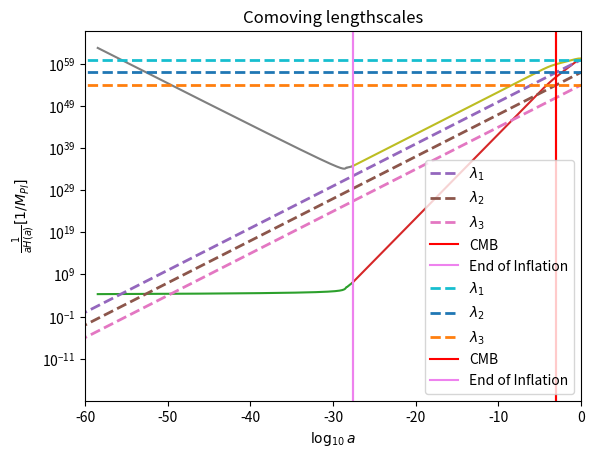
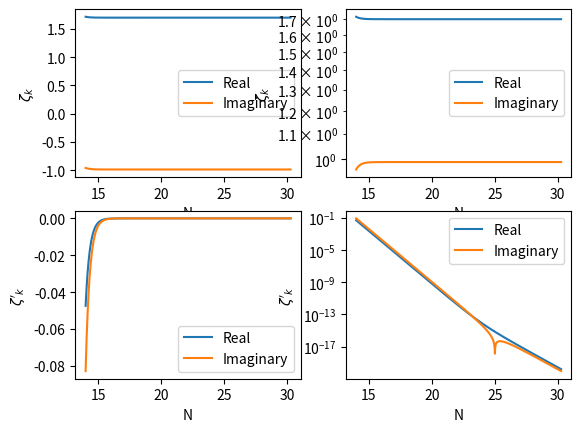

Here is the Python script that generated these plots, in order:
import numpy as np
import matplotlib.pyplot as plt
from scipy.integrate import odeint
from scipy.integrate import solve_ivp
from scipy.interpolate import interp1d

def potential(phi,potparams):
	mass = potparams
	v = 0.5*(mass**2)*phi*phi
	dvdphi = mass**2*phi
	return v,dvdphi

def bgeqn(Phi,N,potparams):
	phi = Phi[0]
	dphidN = Phi[1]
	v,dvdphi = potential(phi,potparams)
	d2phidN2 = -(3.-0.5*(dphidN*dphidN))*dphidN-(6.-(dphidN*dphidN))*dvdphi/(2.*v)
	return dphidN,d2phidN2
	
potparams = 7e-6

#Initial condition
phi0 = np.zeros(2)
phi0[0] = 16.5
Vini,dV_ini = potential(phi0[0],potparams)
phi0[1] = -dV_ini/Vini

N = np.arange(0,71,5e-3)

phi = odeint(bgeqn,phi0,N,args = (potparams,))
V,dV = potential(phi[:,0],potparams)
Hinf = np.sqrt(V/(3-((phi[:,1])**2)/2))
Rinfl = 1/Hinf

#Epsilon1
epsilon1 = 0.5*phi[:,1]*phi[:,1]
eps1 = [] #till end of inflation 
for i in epsilon1:
	eps1.append(i)
	if i > 1:
		break

infl = np.where(epsilon1 == eps1[-1])[0][0]
plt.ylabel(r'$\epsilon_1(N)$')
plt.xlabel(r'$N$')
plt.plot(N,epsilon1)
plt.show()

#print(epsilon1[infl-1])
plt.ylabel(r'$\epsilon_1(N)$')
plt.xlabel(r'$N$')
plt.plot(N[0:infl-1],epsilon1[0:infl-1])
plt.show()

def H(a,Or,Om,Ok,Ol,H0):
	Hz = H0*((Or/a**4)+(Om/a**3)+(Ok/a**2)+Ol)**0.50e0
	return Hz

Or=2.47e-5/(67.36/100.0)**2
Om=0.3153
Ok = 0.0e0
Ol=1-Or-Om-Ok
H0=67.36 #(km/s)/Mpc

C=2.99792458e8 #speed of light in m
Km=1000 #m
MPc=3.085678e22 #m
mGeVinv=5.07e15 #meter to GeV^-1
MplGeV=2.4e18 #Planck mass (1/sqrt(8 pi G)) to GeV

Const=Km/MPc/C/mGeVinv/MplGeV

a = np.logspace(-71, 0, 1000)
Hz = np.zeros(len(a))
Hz = H(a,Or,Om,Ok,Ol,H0)*Const
RadH = 1/Hz

lambda1=10**60*a
lambda2=10**57*a
lambda3=10**54*a

down = []
for i in lambda1:
	if i < Rinfl[0]:
		down.append(i)

tr = np.where(lambda1 == down[-1])[0][0]
pr = np.log10(a)[tr]
extra = -2.75
aN = N*0.4343+pr+extra

down1 = []
for i in RadH:
	if i < Rinfl[-1]:
		down1.append(i)

tr1 = np.where(RadH == down1[-1])[0][0]
pr1 = np.log10(a)[tr1]

plt.xlim([-60,0])
plt.xlabel(r'$\log_{10} a$')
plt.yscale('log')
plt.ylabel(r'$\frac{1}{H(a)} [1/M_{Pl}]$')
plt.plot(aN,Rinfl)
plt.plot(np.log10(a[tr1:]), RadH[tr1:])
plt.plot(np.log10(a),lambda1, lw=2,linestyle='--',label=r'$\lambda_1$')
plt.plot(np.log10(a),lambda2, lw=2,linestyle='--',label=r'$\lambda_2$')
plt.plot(np.log10(a),lambda3, lw=2,linestyle='--',label=r'$\lambda_3$')
plt.axvline(np.log10(1/1101), 0, 1, label='CMB',color='red')
plt.axvline(pr1, 0, 1, label='End of Inflation',color='violet')
plt.title('Physical lengthscales')
plt.legend()
plt.show()

plt.xlim([-60,0])
plt.xlabel(r'$\log_{10} a$')
plt.yscale('log')
plt.ylabel(r'$\frac{1}{aH(a)} [1/M_{Pl}]$')
plt.plot(aN,Rinfl/(10**aN))
plt.plot(np.log10(a[tr1:]),(RadH/a)[tr1:])
plt.plot(np.log10(a),lambda1/a, lw=2,linestyle='--',label=r'$\lambda_1$')
plt.plot(np.log10(a),lambda2/a, lw=2,linestyle='--',label=r'$\lambda_2$')
plt.plot(np.log10(a),lambda3/a, lw=2,linestyle='--',label=r'$\lambda_3$')
plt.axvline(np.log10(1/1101), 0, 1, label='CMB',color='red')
plt.axvline(pr1, 0, 1, label='End of Inflation',color='violet')
plt.title('Comoving lengthscales')
plt.legend()
plt.show()

##Perturbation equation
deps2dN = []
for i in range(np.size(N)-1):
	ans = ((epsilon1[i+1]-epsilon1[i])/(N[i+1]-N[i]))
	deps2dN.append(ans)

epsilon2 = np.divide(deps2dN,epsilon1[1:])
#Making size of epsilon1 = size of epsilon2 by adding a 0 as first element
zer = np.zeros(np.size(epsilon2)+1)
zer[1:] = epsilon2
epsilon2 = zer

#G = psi + delphi/dphidN
def perturbeq(N,G,k,H,eps1,eps2):
	a = np.exp(N)
	Gk, GkN = G
	GkNN = - (3-eps1+eps2)*GkN - (k/(a*H))**2*Gk
	return GkN,GkNN

#finding ai (Kp exits H at Ne=50)
kp = 0.05 #Mpc^-1
Np = N[infl-1]-50 #=Nend-50
ex = []
for i in N:
	if i < Np:
		ex.append(i)

ind1 = np.where(N == ex[-1])[0][0]
#print(ind1,N[ind1])
ai = kp/(np.exp(N[ind1])*Hinf[ind1]) #Mpc^-1/Mpl
print("ai = ",ai)

anew = ai*np.exp(N)

k_aH = kp/(anew*Hinf)

#initial N (Ni)
k_aHin = []
for i in k_aH:
	if i > 100:
		k_aHin.append(i)

k_aHinind = np.where(k_aH == k_aHin[-1])[0][0]
Ni = N[k_aHinind]
print("k_aHin = ",k_aHin[-1])
print("Ni = ",Ni)

#end N (Ne)
k_aHen = []
for i in k_aH:
	if i < 1e-5:
		k_aHen.append(i)

k_aHenind = np.where(k_aH == k_aHen[0])[0][0]
Ne = N[k_aHenind]
print("k_aHen = ",k_aHen[0])
print("Ne = ",Ne)

#############
eta = -1/(anew*Hinf)

vkr = np.cos(kp*eta)/(np.sqrt(2*kp))
dvkr = (-kp)*np.sin(kp*eta)/(np.sqrt(2*kp))
vki = -np.sin(kp*eta)/(np.sqrt(2*kp))
dvki = (-kp)*np.cos(kp*eta)/(np.sqrt(2*kp))

z = anew*np.sqrt(2*epsilon1)
dz = anew*Hinf*(anew*np.sqrt(2*epsilon1) + (epsilon1*epsilon2)/(np.sqrt(2*epsilon1)))

Gkr = vkr/z
dGkr = dvkr/z - vkr*dz/(z**2)
Gki = vki/z
dGki = dvki/z - vki*dz/(z**2)

#initial conditions
Gkrin = Gkr[k_aHinind]
dGkrin = dGkr[k_aHinind]
Gkiin = Gki[k_aHinind]
dGkiin = dGki[k_aHinind]
#print(ain,etain,vkin,dvkin,zin,dzin,Gkin,dGkin)

##Interpolating Hinf, epsilon1, epsilon2
Hinf_cubic   = interp1d(N, Hinf, kind='cubic')
epsilon1_cubic   = interp1d(N, epsilon1, kind='cubic')
epsilon2_cubic   = interp1d(N, epsilon2, kind='cubic')

efolds = np.arange(Ni, Ne, 0.01)
#plt.scatter(N, Hinf_cubic(N))
#plt.scatter(N, epsilon1_cubic(N))
#plt.scatter(N, epsilon2_cubic(N))
#plt.plot(efolds, Hinf_cubic(efolds), label='cubic')
#plt.plot(efolds, epsilon1_cubic(efolds), label='cubic')
#plt.plot(efolds, epsilon2_cubic(efolds), label='cubic')
#plt.show()

Nrfin = []
Nifin = []
Gr = []
dGr = []
Gi = []
dGi = []
#for i in range(np.size(efolds)-1):
#	Grsol = solve_ivp(perturbeq,[efolds[i],efolds[i+1]],[Gkr[i],dGkr[i]],args = (kp,Hinf_cubic(efolds[i]),epsilon1_cubic(efolds[i]),epsilon2_cubic(efolds[i]))) #default RK45
#	Nrfin.append(Grsol.t[-1])
#	Gr.append(Grsol.y[0][-1])
#	dGr.append(Grsol.y[1][-1])

for i in range(np.size(efolds)-1):
	Grsol = solve_ivp(perturbeq, [efolds[i],efolds[i+1]], [Gkrin,dGkrin], args = (kp,Hinf_cubic(efolds[i]),epsilon1_cubic(efolds[i]),epsilon2_cubic(efolds[i]))) #default RK45
	Gkrin = Grsol.y[0][-1]
	dGkrin = Grsol.y[1][-1]
	Nrfin.append(Grsol.t[-1])
	Gr.append(Gkrin)
	dGr.append(dGkrin)


#############################################
#for i in range(np.size(efolds)-1):
#	Gisol = solve_ivp(perturbeq, [efolds[i],efolds[i+1]], [Gki[i],dGki[i]], args = (kp,Hinf_cubic(efolds[i]),epsilon1_cubic(efolds[i]),epsilon2_cubic(efolds[i]))) #default RK45
#	Nifin.append(Gisol.t[-1])
#	Gi.append(Gisol.y[0][-1])
#	dGi.append(Gisol.y[1][-1])

for i in range(np.size(efolds)-1):
	Gisol = solve_ivp(perturbeq, [efolds[i],efolds[i+1]], [Gkiin,dGkiin], args = (kp,Hinf_cubic(efolds[i]),epsilon1_cubic(efolds[i]),epsilon2_cubic(efolds[i]))) #default RK45
	Gkiin = Gisol.y[0][-1]
	dGkiin = Gisol.y[1][-1]
	Nifin.append(Gisol.t[-1])
	Gi.append(Gkiin)
	dGi.append(dGkiin)

fig = plt.figure()
ax1 = fig.add_subplot(221)
ax2 = fig.add_subplot(222)
ax3 = fig.add_subplot(223)
ax4 = fig.add_subplot(224)

ax1.plot(Nrfin,Gr,label = "Real")
ax1.plot(Nifin,Gi,label = "Imaginary")
ax1.set_xlabel('N')
ax1.set_ylabel('$\zeta_{k}$')
ax1.legend()

ax2.plot(Nrfin,np.abs(Gr),label = "Real")
ax2.plot(Nifin,np.abs(Gi),label = "Imaginary")
ax2.set_yscale('log')
ax2.set_xlabel('N')
ax2.set_ylabel('$\zeta_{k}$')
ax2.legend()

ax3.plot(Nrfin,dGr,label = "Real")
ax3.plot(Nifin,dGi,label = "Imaginary")
ax3.set_xlabel('N')
ax3.set_ylabel('$\zeta\'_{k}$')
ax3.legend()

ax4.plot(Nrfin,np.abs(dGr),label = "Real")
ax4.plot(Nifin,np.abs(dGi),label = "Imaginary")
ax4.set_yscale('log')
ax4.set_xlabel('N')
ax4.set_ylabel('$\zeta\'_{k}$')
ax4.legend()
plt.show()
